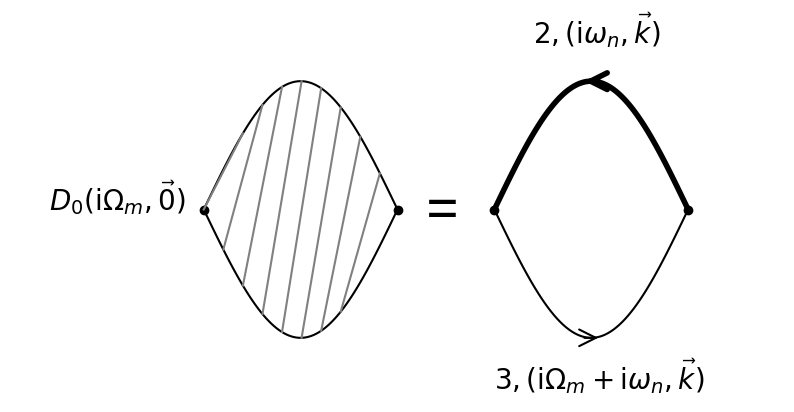

Here is the Python script that generated this plot:
import numpy as np
from matplotlib import pyplot as plt
import matplotlib.patches as mpatches

myfig = plt.figure(figsize=(10, 5))
ax = myfig.add_subplot(111)

[ax.spines[i].set_visible(False) for i in ['left', 'right', 'top', 'bottom']]
ax.set_xlim(-2, 2)
ax.set_ylim(-1.5, 1.5)


N = 100                         # 图片的精细度
lc = 'black'                    # line color

# 画出 D, 也就是图的左边
Da = -1                         # D 图在 x 轴方向的边界
Db = 0
D = np.linspace(Da, Db, N)
ax.scatter([Da, Db], [0, 0], c=lc)  # 画出端点
Dup = np.sin(D*np.pi)               # 上半边的函数
Ddown = np.sin(D*np.pi + np.pi)     # 下半边的函数
ax.plot(D, Dup, c=lc)
ax.plot(D, Ddown, c=lc)
# 打上阴影
div = 10
sl = 'gray'                     # shadow color
for i in range(int(N/div - 2)):
    x1 = D[i*div]
    x2 = D[(i+2)*div]
    y1 = Dup[i*div]
    y2 = Ddown[(i+2)*div]
    ax.plot([x1, x2], [y1, y2], c=sl)
# 标注 D 
ax.annotate(r'$D_0(\mathrm{i}\Omega_m, \vec{0})$', xy=(-1.8, 0), fontsize=20)  
ax.annotate('=', xy=(.15, -.15), fontsize=40)  # 画出等号
    
# 同样的方法画出 G, 也就是图的右边
Ga = .5
Gb = 1.5
G = np.linspace(Ga, Gb, N)
Gup = np.sin(G*np.pi + 3*np.pi/2)
Gdown = np.sin(G*np.pi + np.pi/2)
ax.plot(G, Gup, c=lc, lw=4)
ax.plot(G, Gdown, c=lc)
# 添加两个箭头
ax.scatter([Ga, Gb], [0, 0], c=lc)
arrowup = mpatches.FancyArrowPatch(((Ga+Gb)/2-.05, 1), ((Ga+Gb)/2+.05, 1),
                                   mutation_scale=30, facecolor=lc,
                                   arrowstyle='<-', lw=4)
ax.add_patch(arrowup)

arrowdown = mpatches.FancyArrowPatch(((Ga+Gb)/2-.05, -1), ((Ga+Gb)/2+.05, -1),
                                   mutation_scale=30, facecolor=lc,
                                     arrowstyle='->', lw=1.5)
ax.add_patch(arrowdown)

# 标注两个 G 线
ax.annotate(r'$3, (\mathrm{i}\Omega_m + \mathrm{i}\omega_n, \vec{k})$', xy=(.5,
                                                                            -1.4),
            fontsize=20) 
ax.annotate(r'$2, (\mathrm{i}\omega_n, \vec{k})$', xy=(.7, 1.3), fontsize=20) 

# 隐藏刻度
ax.set_xticks([])
ax.set_yticks([])

myfig.savefig('feynmanDiagram.jpg')    # 保存图片
